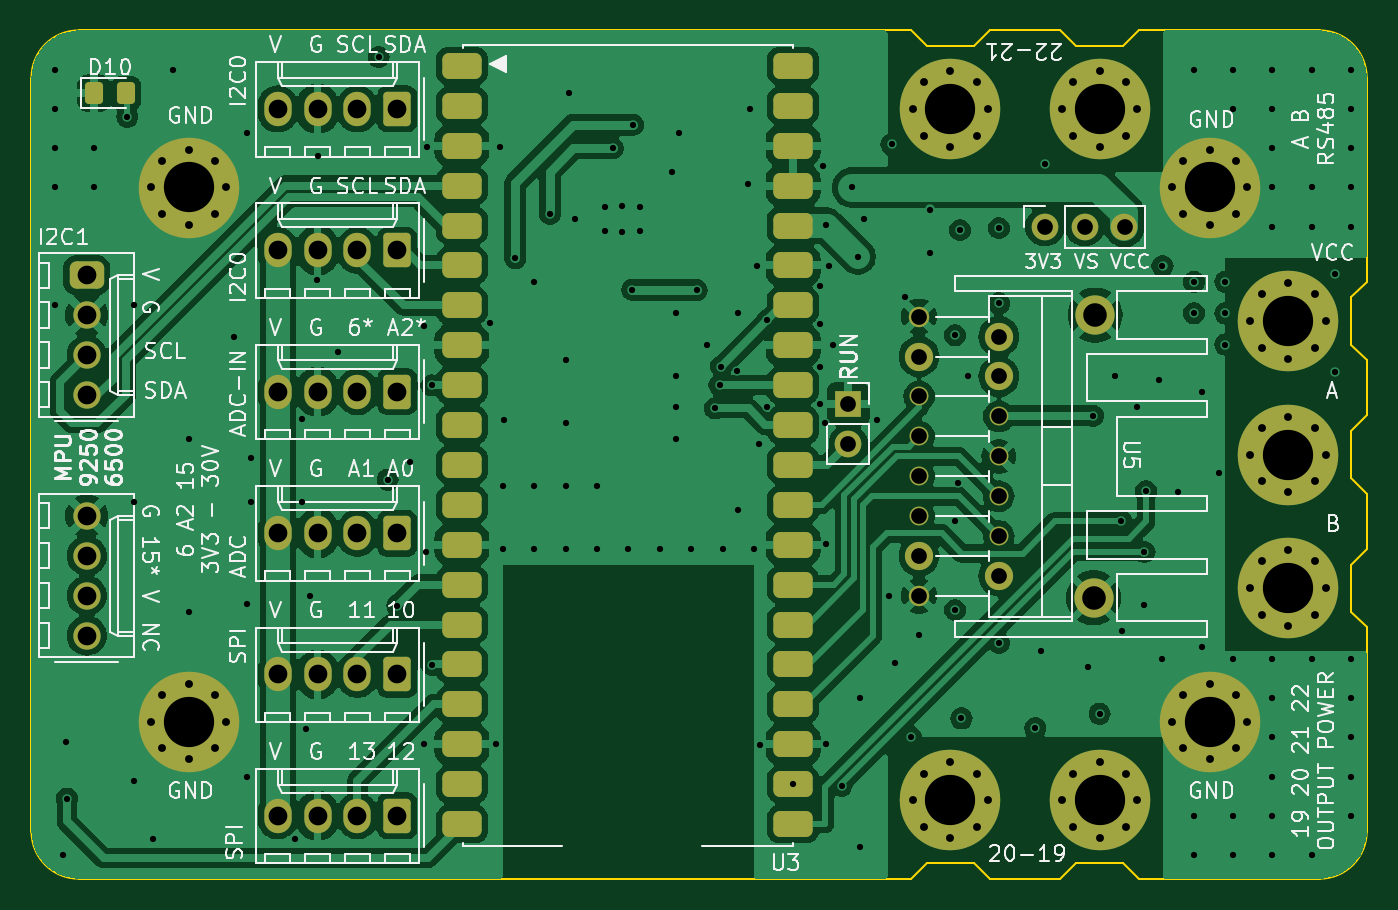
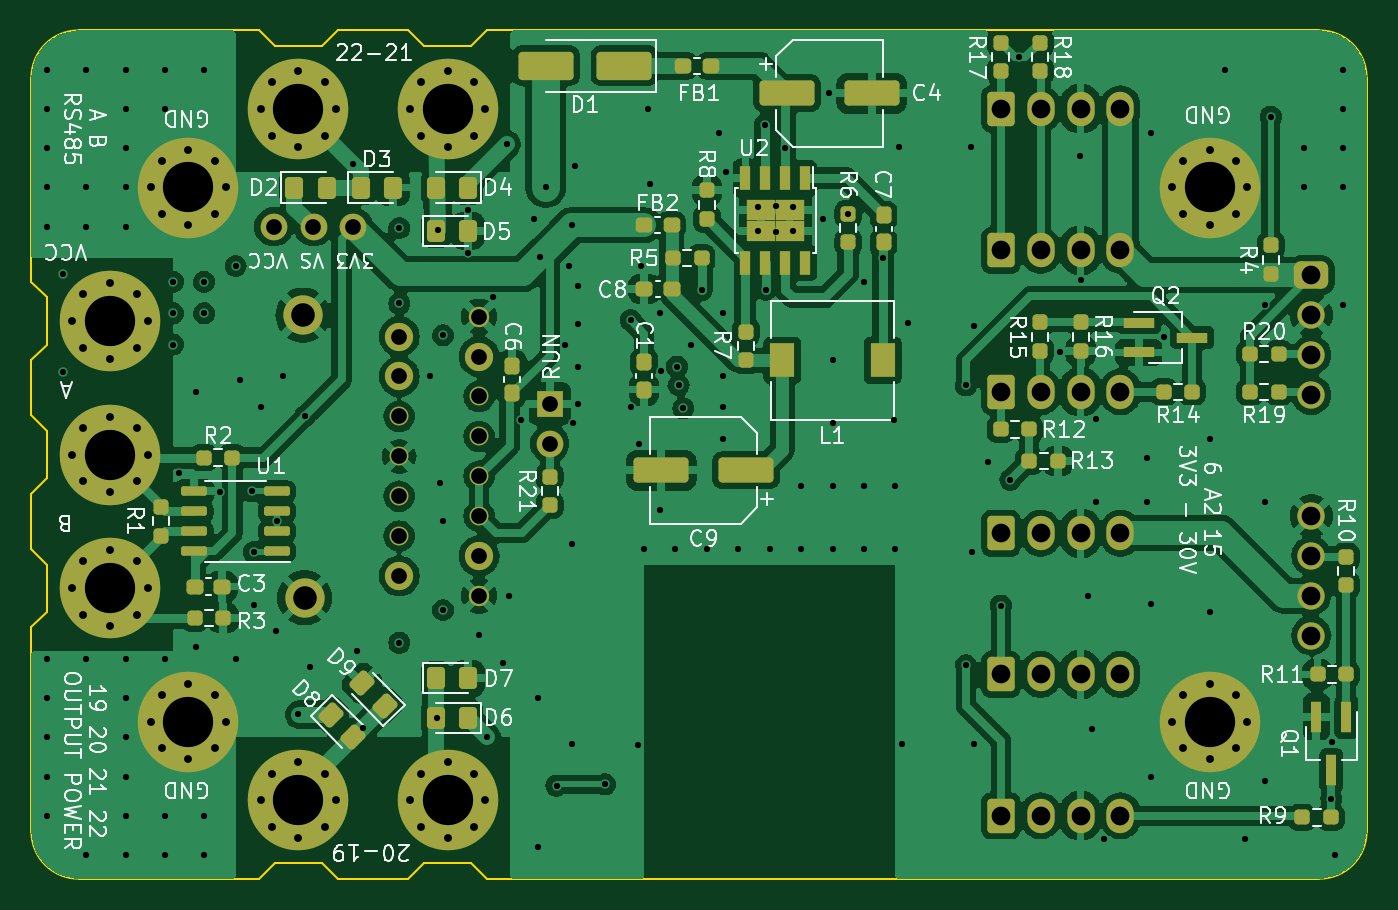
Circuit board: 13 layer files. Board 85.0 x 54.0 mm.
- bottom_copper: PECDR-B_Cu.gbr (218520 bytes)
- bottom_mask: PECDR-B_Mask.gbr (11349 bytes)
- paste: PECDR-B_Paste.gbr (6469 bytes)
- bottom_silk: PECDR-B_Silkscreen.gbr (102394 bytes)
- outline: PECDR-Edge_Cuts.gbr (2430 bytes)
- top_copper: PECDR-F_Cu.gbr (180290 bytes)
- top_mask: PECDR-F_Mask.gbr (7140 bytes)
- paste: PECDR-F_Paste.gbr (2260 bytes)
- top_silk: PECDR-F_Silkscreen.gbr (103631 bytes)
- inner_copper: PECDR-In1_Cu.gbr (138646 bytes)
- inner_copper: PECDR-In2_Cu.gbr (159781 bytes)
- drill: PECDR-NPTH.drl (265 bytes)
- drill: PECDR-PTH.drl (6089 bytes)

=== bottom_copper: PECDR-B_Cu.gbr (218520 bytes, source omitted) ===
=== bottom_mask: PECDR-B_Mask.gbr (11349 bytes, source omitted) ===
=== paste: PECDR-B_Paste.gbr (6469 bytes, source omitted) ===
=== bottom_silk: PECDR-B_Silkscreen.gbr (102394 bytes, source omitted) ===
=== outline: PECDR-Edge_Cuts.gbr ===
%TF.GenerationSoftware,KiCad,Pcbnew,8.0.3*%
%TF.CreationDate,2024-06-26T22:05:55-03:00*%
%TF.ProjectId,PECDR,50454344-522e-46b6-9963-61645f706362,rev?*%
%TF.SameCoordinates,Original*%
%TF.FileFunction,Profile,NP*%
%FSLAX46Y46*%
G04 Gerber Fmt 4.6, Leading zero omitted, Abs format (unit mm)*
G04 Created by KiCad (PCBNEW 8.0.3) date 2024-06-26 22:05:55*
%MOMM*%
%LPD*%
G01*
G04 APERTURE LIST*
%TA.AperFunction,Profile*%
%ADD10C,0.100000*%
%TD*%
G04 APERTURE END LIST*
D10*
X118500000Y-77802944D02*
X118500000Y-74302944D01*
X94500000Y-53302944D02*
X99000000Y-53302944D01*
X100000000Y-106302944D02*
X99000000Y-107302944D01*
X103000000Y-54302944D02*
X104000000Y-53302944D01*
X46000000Y-107302944D02*
X89500000Y-107302944D01*
X90500000Y-106302944D02*
X89500000Y-107302944D01*
X117500000Y-87302944D02*
X117500000Y-90302944D01*
X115500000Y-53302944D02*
X104000000Y-53302944D01*
X117500000Y-78802944D02*
X118500000Y-77802944D01*
X103000000Y-106302944D02*
X100000000Y-106302944D01*
X117500000Y-87302944D02*
X118500000Y-86302944D01*
X118500000Y-91302944D02*
X118500000Y-104302944D01*
X117500000Y-81802944D02*
X118500000Y-82802944D01*
X117500000Y-73302944D02*
X118500000Y-74302944D01*
X93500000Y-106302944D02*
X90500000Y-106302944D01*
X33500000Y-104302944D02*
X33500000Y-56302944D01*
X115500000Y-53302944D02*
G75*
G02*
X118499956Y-56302944I0J-2999956D01*
G01*
X117500000Y-70302944D02*
X117500000Y-73302944D01*
X117500000Y-78802944D02*
X117500000Y-81802944D01*
X117500000Y-90302944D02*
X118500000Y-91302944D01*
X90500000Y-54302944D02*
X89500000Y-53302944D01*
X100000000Y-54302944D02*
X103000000Y-54302944D01*
X118500000Y-86302944D02*
X118500000Y-82802944D01*
X93500000Y-54302944D02*
X94500000Y-53302944D01*
X103000000Y-106302944D02*
X104000000Y-107302944D01*
X89500000Y-53302944D02*
X36500000Y-53302944D01*
X93500000Y-106302944D02*
X94500000Y-107302944D01*
X104000000Y-107302944D02*
X115500000Y-107302944D01*
X36500000Y-107302944D02*
X46000000Y-107302944D01*
X118500000Y-69302944D02*
X118500000Y-56302944D01*
X100000000Y-54302944D02*
X99000000Y-53302944D01*
X117500000Y-70302944D02*
X118500000Y-69302944D01*
X90500000Y-54302944D02*
X93500000Y-54302944D01*
X94500000Y-107302944D02*
X99000000Y-107302944D01*
X33500000Y-56302944D02*
G75*
G02*
X36500000Y-53302950I3000070J-76D01*
G01*
X36500000Y-107302944D02*
G75*
G02*
X33499956Y-104302944I0J3000044D01*
G01*
X118500000Y-104302944D02*
G75*
G02*
X115500000Y-107302900I-2999900J-56D01*
G01*
M02*

=== top_copper: PECDR-F_Cu.gbr (180290 bytes, source omitted) ===
=== top_mask: PECDR-F_Mask.gbr (7140 bytes, source omitted) ===
=== paste: PECDR-F_Paste.gbr (2260 bytes, source withheld) ===
=== top_silk: PECDR-F_Silkscreen.gbr (103631 bytes, source omitted) ===
=== inner_copper: PECDR-In1_Cu.gbr (138646 bytes, source omitted) ===
=== inner_copper: PECDR-In2_Cu.gbr (159781 bytes, source omitted) ===
=== drill: PECDR-NPTH.drl ===
M48
; DRILL file {KiCad 8.0.3} date 2024-06-26T22:06:08-0300
; FORMAT={-:-/ absolute / inch / decimal}
; #@! TF.CreationDate,2024-06-26T22:06:08-03:00
; #@! TF.GenerationSoftware,Kicad,Pcbnew,8.0.3
; #@! TF.FileFunction,NonPlated,1,4,NPTH
FMAT,2
INCH
%
G90
G05
M30

=== drill: PECDR-PTH.drl (6089 bytes, source omitted) ===
